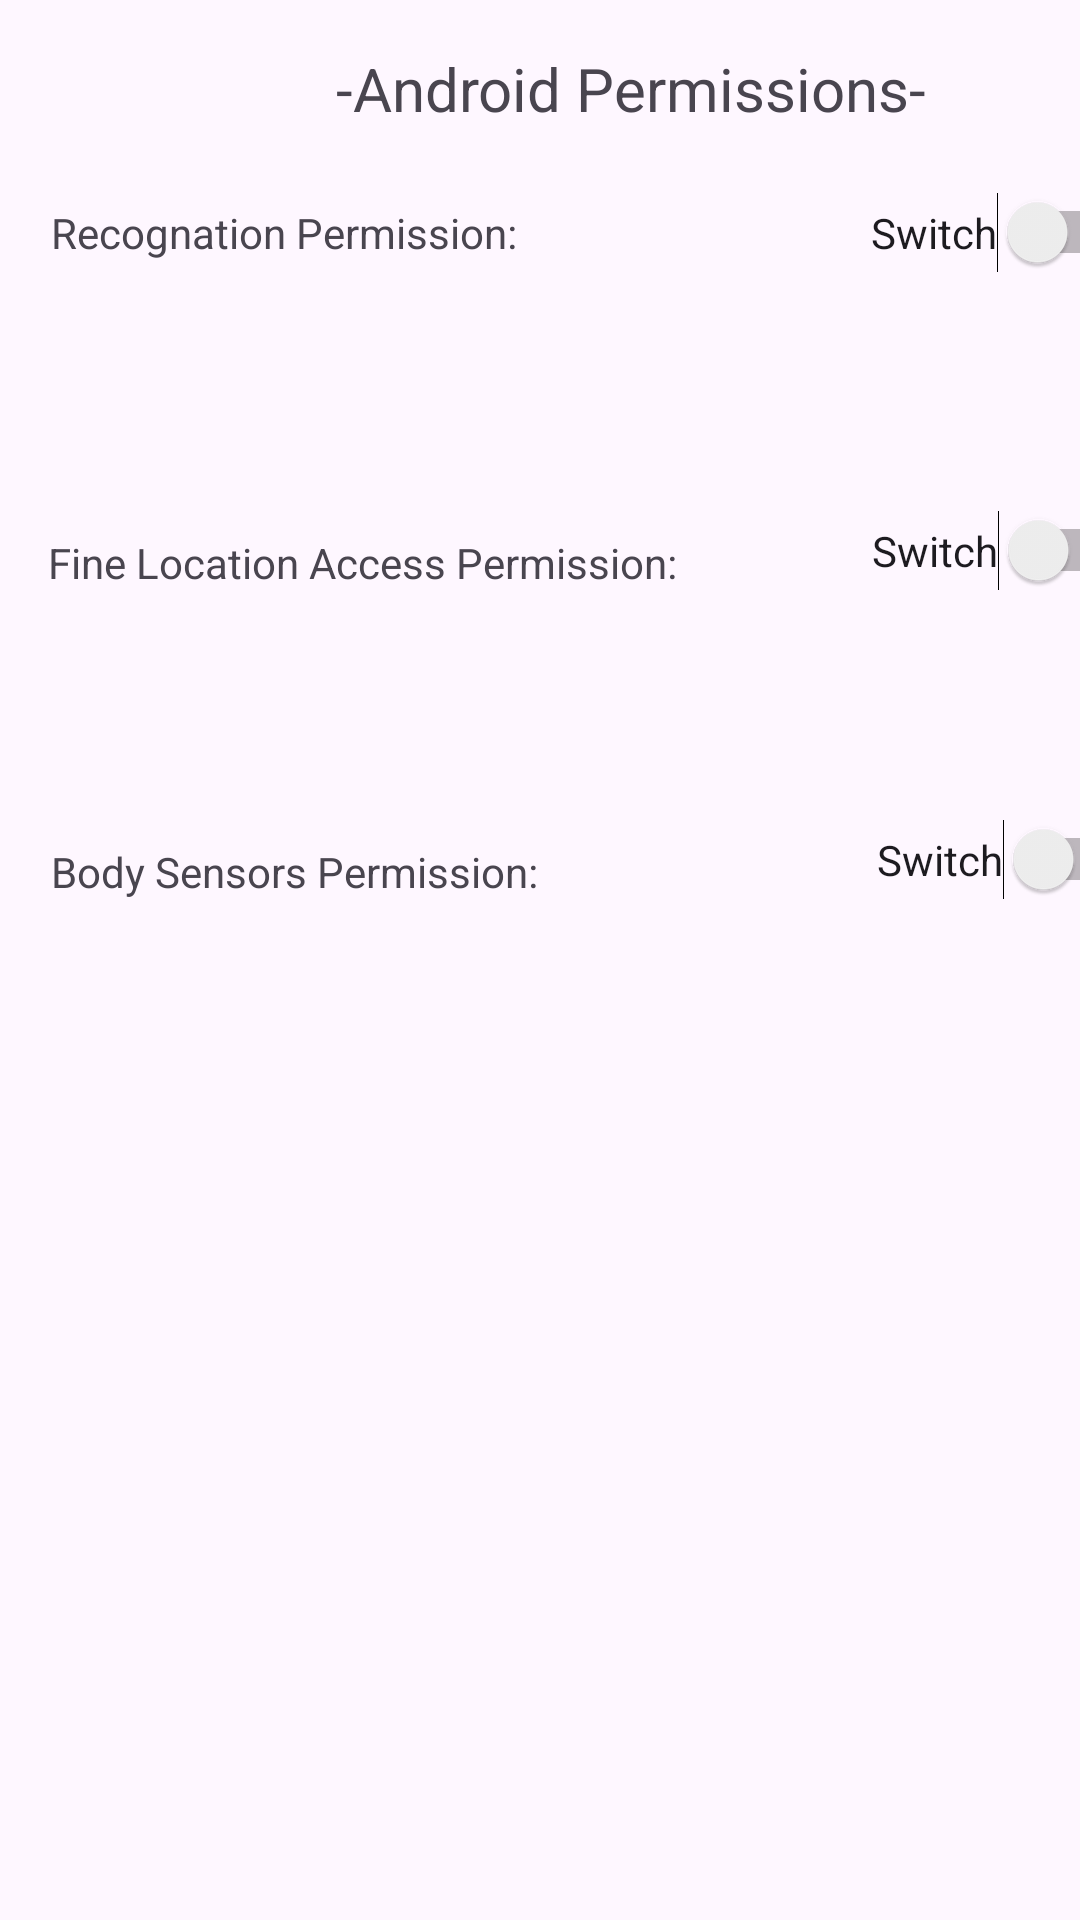

Write the Android layout XML for this screen, with the resource values it uses.
<!-- AndroidManifest.xml: application theme Theme.RWTCase -->
<!-- res/layout/activity_permissions.xml -->
<?xml version="1.0" encoding="utf-8"?>
<androidx.constraintlayout.widget.ConstraintLayout xmlns:android="http://schemas.android.com/apk/res/android"
    xmlns:app="http://schemas.android.com/apk/res-auto"
    xmlns:tools="http://schemas.android.com/tools"
    android:id="@+id/main"
    android:layout_width="match_parent"
    android:layout_height="match_parent"
    tools:context=".PermissionsActivity">

    <Switch
        android:id="@+id/permissionActivityRecogSwitch"
        android:layout_width="wrap_content"
        android:layout_height="wrap_content"
        android:layout_marginStart="118dp"
        android:layout_marginTop="64dp"
        android:text="Switch"
        app:layout_constraintStart_toEndOf="@+id/textView"
        app:layout_constraintTop_toTopOf="parent" />

    <Switch
        android:id="@+id/permissionActivityFineLocSwitch"
        android:layout_width="wrap_content"
        android:layout_height="wrap_content"
        android:layout_marginStart="65dp"
        android:layout_marginTop="79dp"
        android:text="Switch"
        app:layout_constraintStart_toEndOf="@+id/textView2"
        app:layout_constraintTop_toBottomOf="@+id/permissionActivityRecogSwitch" />

    <Switch
        android:id="@+id/permissionActivityBodySensSwitch"
        android:layout_width="wrap_content"
        android:layout_height="wrap_content"
        android:layout_marginStart="113dp"
        android:layout_marginTop="76dp"
        android:text="Switch"
        app:layout_constraintStart_toEndOf="@+id/textView3"
        app:layout_constraintTop_toBottomOf="@+id/permissionActivityFineLocSwitch" />

    <TextView
        android:id="@+id/textView"
        android:layout_width="wrap_content"
        android:layout_height="wrap_content"
        android:layout_marginStart="17dp"
        android:layout_marginTop="25dp"
        android:text="@string/recog_permission"
        app:layout_constraintStart_toStartOf="parent"
        app:layout_constraintTop_toBottomOf="@+id/textView5" />

    <TextView
        android:id="@+id/textView2"
        android:layout_width="wrap_content"
        android:layout_height="wrap_content"
        android:layout_marginStart="16dp"
        android:layout_marginTop="91dp"
        android:text="@string/fine_location_access_location"
        app:layout_constraintStart_toStartOf="parent"
        app:layout_constraintTop_toBottomOf="@+id/textView" />

    <TextView
        android:id="@+id/textView3"
        android:layout_width="wrap_content"
        android:layout_height="wrap_content"
        android:layout_marginStart="17dp"
        android:layout_marginTop="84dp"
        android:text="@string/body_sensors_perm"
        app:layout_constraintStart_toStartOf="parent"
        app:layout_constraintTop_toBottomOf="@+id/textView2" />

    <TextView
        android:id="@+id/textView5"
        android:layout_width="wrap_content"
        android:layout_height="wrap_content"
        android:layout_marginStart="112dp"
        android:layout_marginTop="16dp"
        android:text="@string/android_permission_activity"
        android:textSize="20dp"
        app:layout_constraintStart_toStartOf="parent"
        app:layout_constraintTop_toTopOf="parent" />
</androidx.constraintlayout.widget.ConstraintLayout>
<!-- resources referenced by this layout -->
<resources>
  <string name="android_permission_activity">-Android Permissions-</string>
  <string name="body_sensors_perm">Body Sensors Permission:</string>
  <string name="fine_location_access_location">Fine Location Access Permission:</string>
  <string name="recog_permission">Recognation Permission:</string>
  <style name="Theme.RWTCase" parent="Base.Theme.RWTCase" />
  <style name="Base.Theme.RWTCase" parent="Theme.Material3.DayNight.NoActionBar">
          
          
      </style>
</resources>
